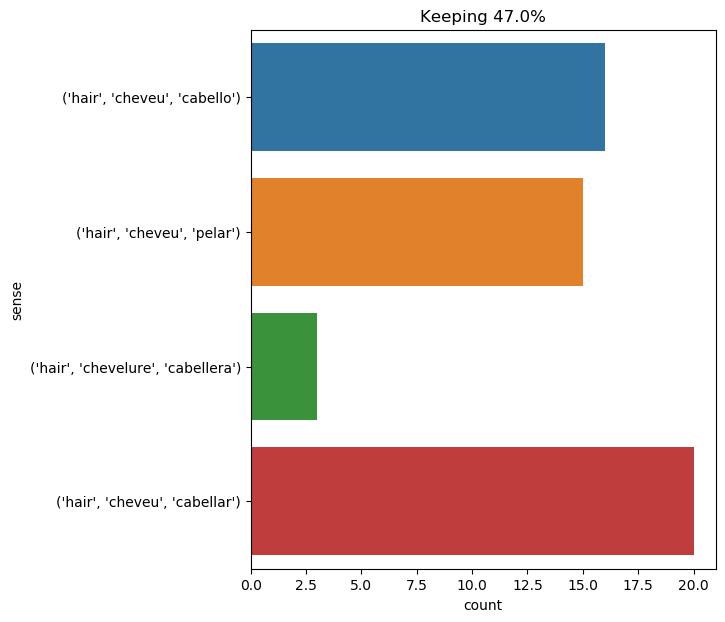

The data file committed next to this chart (first rows):
text, ind, sense, label
at these words the reclining figure rose…, 32, ('hair', 'chevelure', 'cabellera'), 0
immediately two waiters and two servant …, 17, ('hair', 'cheveu', 'cabello'), 1
' and your hair has become very white ;, 3, ('hair', 'cheveu', 'pelar'), 2
first , she dreamed of little alice hers…, 56, ('hair', 'cheveu', 'cabello'), 1
she looked at him in wonder and laughed …, 27, ('hair', 'cheveu', 'pelar'), 2
it seems to me that he must be handsome …, 20, ('hair', 'cheveu', 'cabello'), 1
i pressed my lips to his once brilliant …, 16, ('hair', 'cheveu', 'cabellar'), 3
she had a turn for traffic , and a marke…, 77, ('hair', 'cheveu', 'cabellar'), 3
she opened her eyes , and saw the abbess…, 17, ('hair', 'cheveu', 'cabello'), 1
paralyzed , rigid with anguish , my hair…, 7, ('hair', 'cheveu', 'cabello'), 1
i had already gained the door ; but , re…, 48, ('hair', 'cheveu', 'cabellar'), 3
you have a ' faux air ' of nebuchadnezza…, 20, ('hair', 'cheveu', 'cabellar'), 3
a true northerner , thin , bony , lean ,…, 22, ('hair', 'cheveu', 'pelar'), 2
he looked up the pass and down the hollo…, 39, ('hair', 'cheveu', 'cabellar'), 3
at the third knock , however , steps wer…, 33, ('hair', 'cheveu', 'pelar'), 2
" if you twist in that way you will make…, 13, ('hair', 'cheveu', 'pelar'), 2
i looked : i saw a woman attired like a …, 28, ('hair', 'cheveu', 'cabellar'), 3
when i awoke next morning that indefatig…, 23, ('hair', 'cheveu', 'cabello'), 1
although this man was scarcely thirty - …, 16, ('hair', 'cheveu', 'pelar'), 2
fix was out of breath , and his hair was…, 8, ('hair', 'cheveu', 'pelar'), 2
she felt by intuition the flame of the o…, 68, ('hair', 'cheveu', 'cabello'), 1
no ; that was impossible . hour by hour …, 67, ('hair', 'cheveu', 'cabellar'), 3
yet the character of his face had been a…, 82, ('hair', 'cheveu', 'cabellar'), 3
not that st . john harboured a spirit of…, 19, ('hair', 'cheveu', 'cabellar'), 3
in a state between sleeping and waking ,…, 40, ('hair', 'cheveu', 'cabellar'), 3
the first was a tall lady with dark hair…, 8, ('hair', 'cheveu', 'cabellar'), 3
" what man is that ? what man is that ? …, 20, ('hair', 'cheveu', 'cabello'), 1
looking down on this very scene , there …, 89, ('hair', 'cheveu', 'pelar'), 2
passepartout went on his errand enchante…, 56, ('hair', 'cheveu', 'pelar'), 2
i looked at my pupil , who did not at fi…, 45, ('hair', 'cheveu', 'cabello'), 1
" ah , you virtuous men ! " said milady …, 21, ('hair', 'cheveu', 'pelar'), 2
the man bowed and retired . in a few mom…, 32, ('hair', 'cheveu', 'cabello'), 1
it was a squid of colossal dimensions , …, 83, ('hair', 'chevelure', 'cabellera'), 0
wo n't i tell mama ? but first-- " he ra…, 20, ('hair', 'cheveu', 'cabellar'), 3
lord de winter tore his hair ., 5, ('hair', 'cheveu', 'cabello'), 1
then her hair assumed successively , und…, 2, ('hair', 'cheveu', 'cabello'), 1
he was taking off my shawl in the hall ,…, 18, ('hair', 'cheveu', 'cabellar'), 3
scissors were made among other things , …, 17, ('hair', 'cheveu', 'pelar'), 2
" she is still décolletée , " he answere…, 66, ('hair', 'cheveu', 'cabellar'), 3
george villiers placed himself before th…, 19, ('hair', 'chevelure', 'cabellera'), 0
lastly , her hair , which , from being l…, 3, ('hair', 'cheveu', 'cabello'), 1
the women looked as sad and as resigned …, 39, ('hair', 'cheveu', 'cabellar'), 3
in sybil 's own room they parted . there…, 55, ('hair', 'cheveu', 'cabellar'), 3
lady lynn was a large and stout personag…, 32, ('hair', 'cheveu', 'cabellar'), 3
" miss temple , miss temple , what--_wha…, 14, ('hair', 'cheveu', 'pelar'), 2
" miss temple , miss temple , what--_wha…, 17, ('hair', 'cheveu', 'pelar'), 2
the dowager might be between forty and f…, 16, ('hair', 'cheveu', 'cabellar'), 3
i have again and again intimated that i …, 10, ('hair', 'cheveu', 'pelar'), 2
at the end of the room there was a littl…, 58, ('hair', 'cheveu', 'cabello'), 1
i knew my traveller with his broad and j…, 24, ('hair', 'cheveu', 'cabellar'), 3
henry and frederick lynn are very dashin…, 35, ('hair', 'cheveu', 'cabello'), 1
" by a man of from forty to forty - five…, 15, ('hair', 'cheveu', 'pelar'), 2
" you are laughing at me , and want to t…, 24, ('hair', 'cheveu', 'cabello'), 1
" a strapper -- a real strapper , jane :…, 18, ('hair', 'cheveu', 'cabellar'), 3
